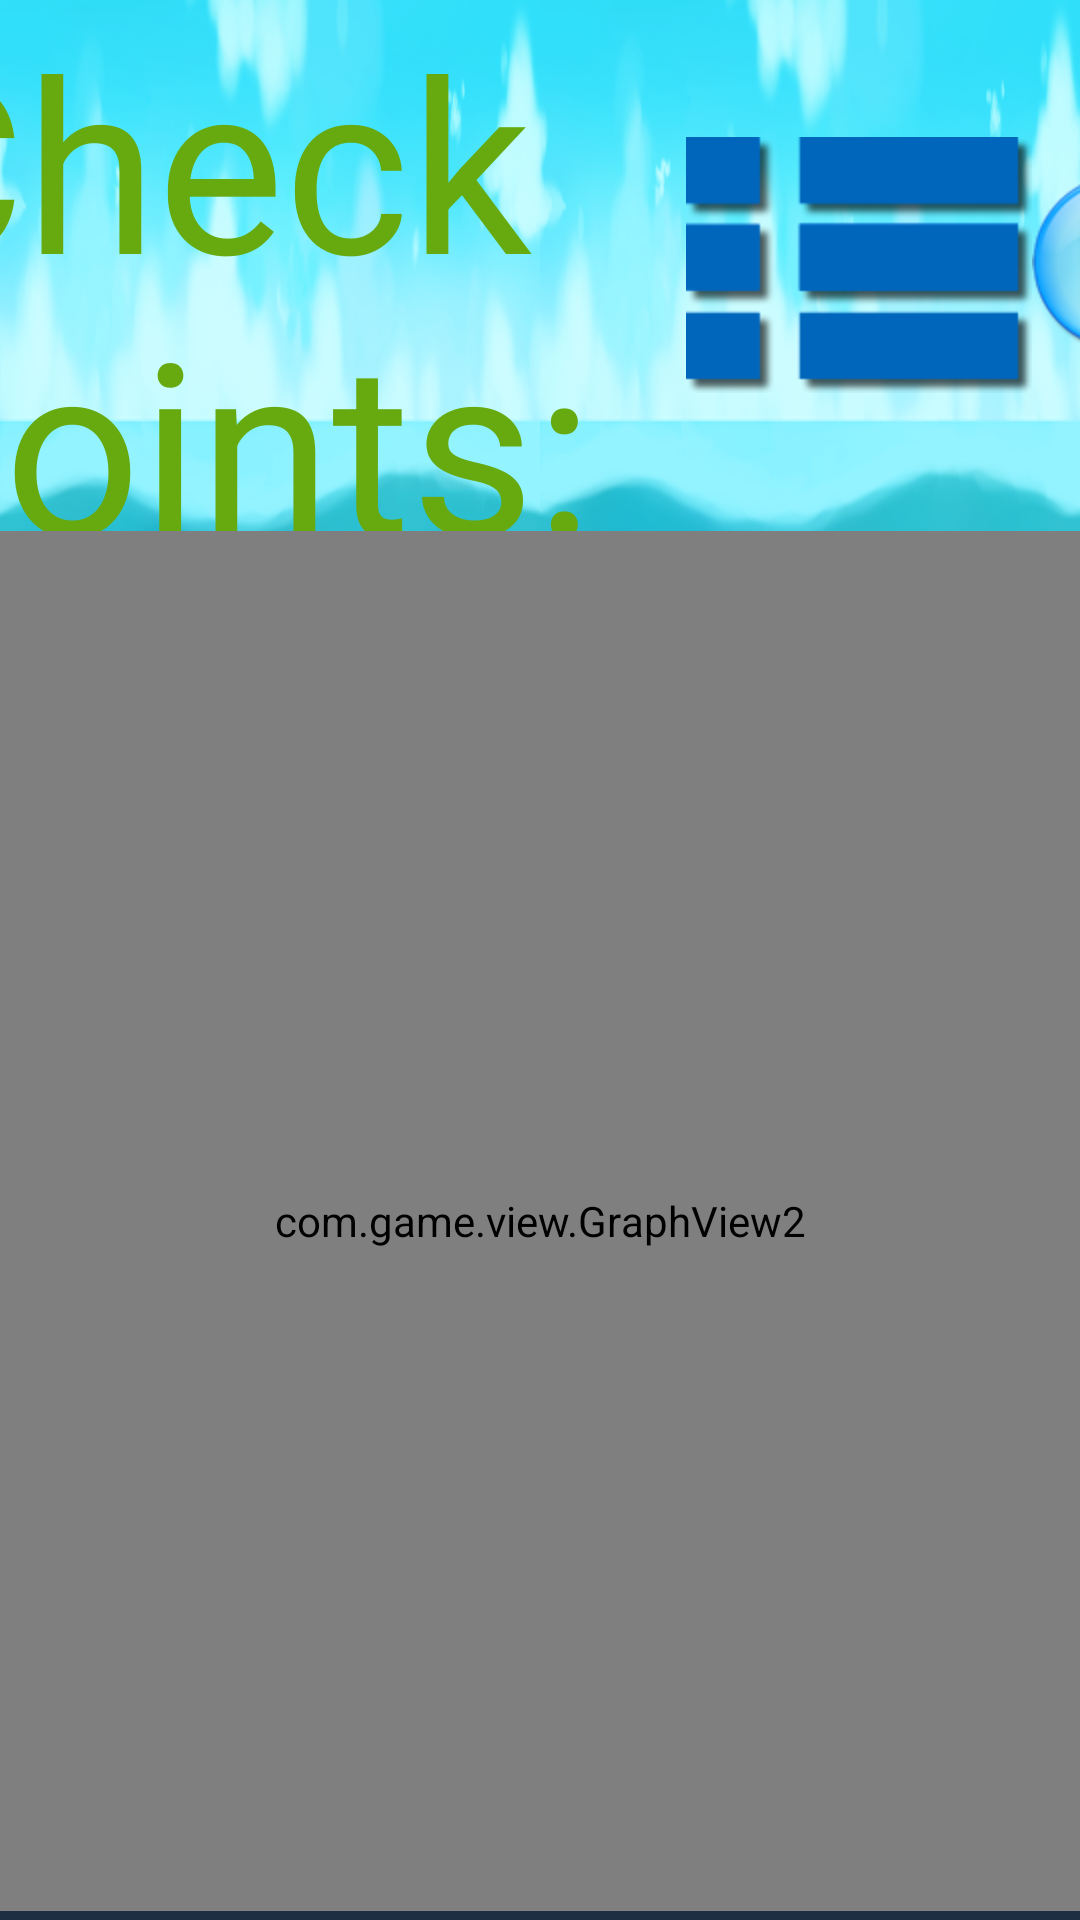

Here is an Android app screen rendered from its layout file. Give the layout XML and the strings, colors and styles it references.
<!-- AndroidManifest.xml: application theme android:Theme.Black.NoTitleBar.Fullscreen -->
<!-- res/layout/game_info.xml -->
<LinearLayout xmlns:android="http://schemas.android.com/apk/res/android"
    android:layout_width="match_parent"
    android:layout_height="match_parent"
    android:background="@drawable/background_1280_752"
    android:orientation="vertical" >

    <LinearLayout
        android:layout_width="match_parent"
        android:layout_height="match_parent"
        android:layout_weight="1"
        android:gravity="center"
        android:orientation="horizontal" >

        <ImageView
            android:id="@+id/img"
            android:layout_width="wrap_content"
            android:layout_height="wrap_content"
            android:layout_weight="2"
            android:src="@drawable/user_icon" />

        <TextView
            android:id="@+id/info"
            android:layout_width="wrap_content"
            android:layout_height="wrap_content"
            android:layout_weight="3"
            android:text="@string/test"
            android:textColor="#66aa10"
            android:textSize="80sp" />

        <ImageButton
            android:layout_width="wrap_content"
            android:layout_height="wrap_content"
            android:layout_gravity="center"
            android:background="#00000000"
            android:onClick="goHome"
            android:paddingBottom="2dp"
            android:paddingTop="2dp"
            android:src="@drawable/list"
            android:textStyle="bold" />

        <ImageButton
            android:layout_width="wrap_content"
            android:layout_height="wrap_content"
            android:layout_gravity="center"
            android:background="#00000000"
            android:onClick="nextPlay"
            android:src="@drawable/play"
             />

        <TextView
            android:layout_width="wrap_content"
            android:layout_height="wrap_content"
            android:layout_weight="1" />
    </LinearLayout>

    <com.game.view.GraphView2
        android:layout_gravity="center"
        android:id="@+id/graph"
        android:layout_width="880dp"
        android:layout_height="460dp"
        android:layout_marginBottom="3dp" />

    
</LinearLayout>
<!-- resources referenced by this layout -->
<resources>
  <!-- drawable background_1280_752: png bitmap (drawable-mdpi, 620414 bytes) -->
  <!-- drawable list (drawable) -->
  <?xml version="1.0" encoding="utf-8"?>
  <selector xmlns:android="http://schemas.android.com/apk/res/android">
      <item
          android:state_focused="false"
          android:state_pressed="false"
          android:drawable="@drawable/list_1"
          />    
      <item
          android:state_focused="true"
          android:state_pressed="false"
          android:drawable="@drawable/list_1"
          />
      <item 
          android:state_focused="true" 
          android:state_pressed="true"
          android:drawable="@drawable/list_2"
          />
      <item
          android:state_focused="false"
          android:state_pressed="true"
          android:drawable="@drawable/list_2"
          />
          
  </selector>
  <!-- drawable play (drawable) -->
  <?xml version="1.0" encoding="utf-8"?>
  <selector xmlns:android="http://schemas.android.com/apk/res/android">
      <item
          android:state_focused="false"
          android:state_pressed="false"
          android:drawable="@drawable/play_1"
          />    
      <item
          android:state_focused="true"
          android:state_pressed="false"
          android:drawable="@drawable/play_1"
          />
      <item 
          android:state_focused="true" 
          android:state_pressed="true"
          android:drawable="@drawable/play_2"
          />
      <item
          android:state_focused="false"
          android:state_pressed="true"
          android:drawable="@drawable/play_2"
          />
          
  </selector>
  <!-- drawable test_2: png bitmap (drawable-hdpi, 8958 bytes) -->
  <string name="test">Checkpoints: 1 \n Press: 14</string>
  <!-- drawable list_1: png bitmap (drawable-hdpi, 47319 bytes) -->
  <!-- drawable list_2: png bitmap (drawable-hdpi, 2349 bytes) -->
  <!-- drawable play_1: png bitmap (drawable-hdpi, 10820 bytes) -->
  <!-- drawable play_2: png bitmap (drawable-hdpi, 10552 bytes) -->
</resources>
